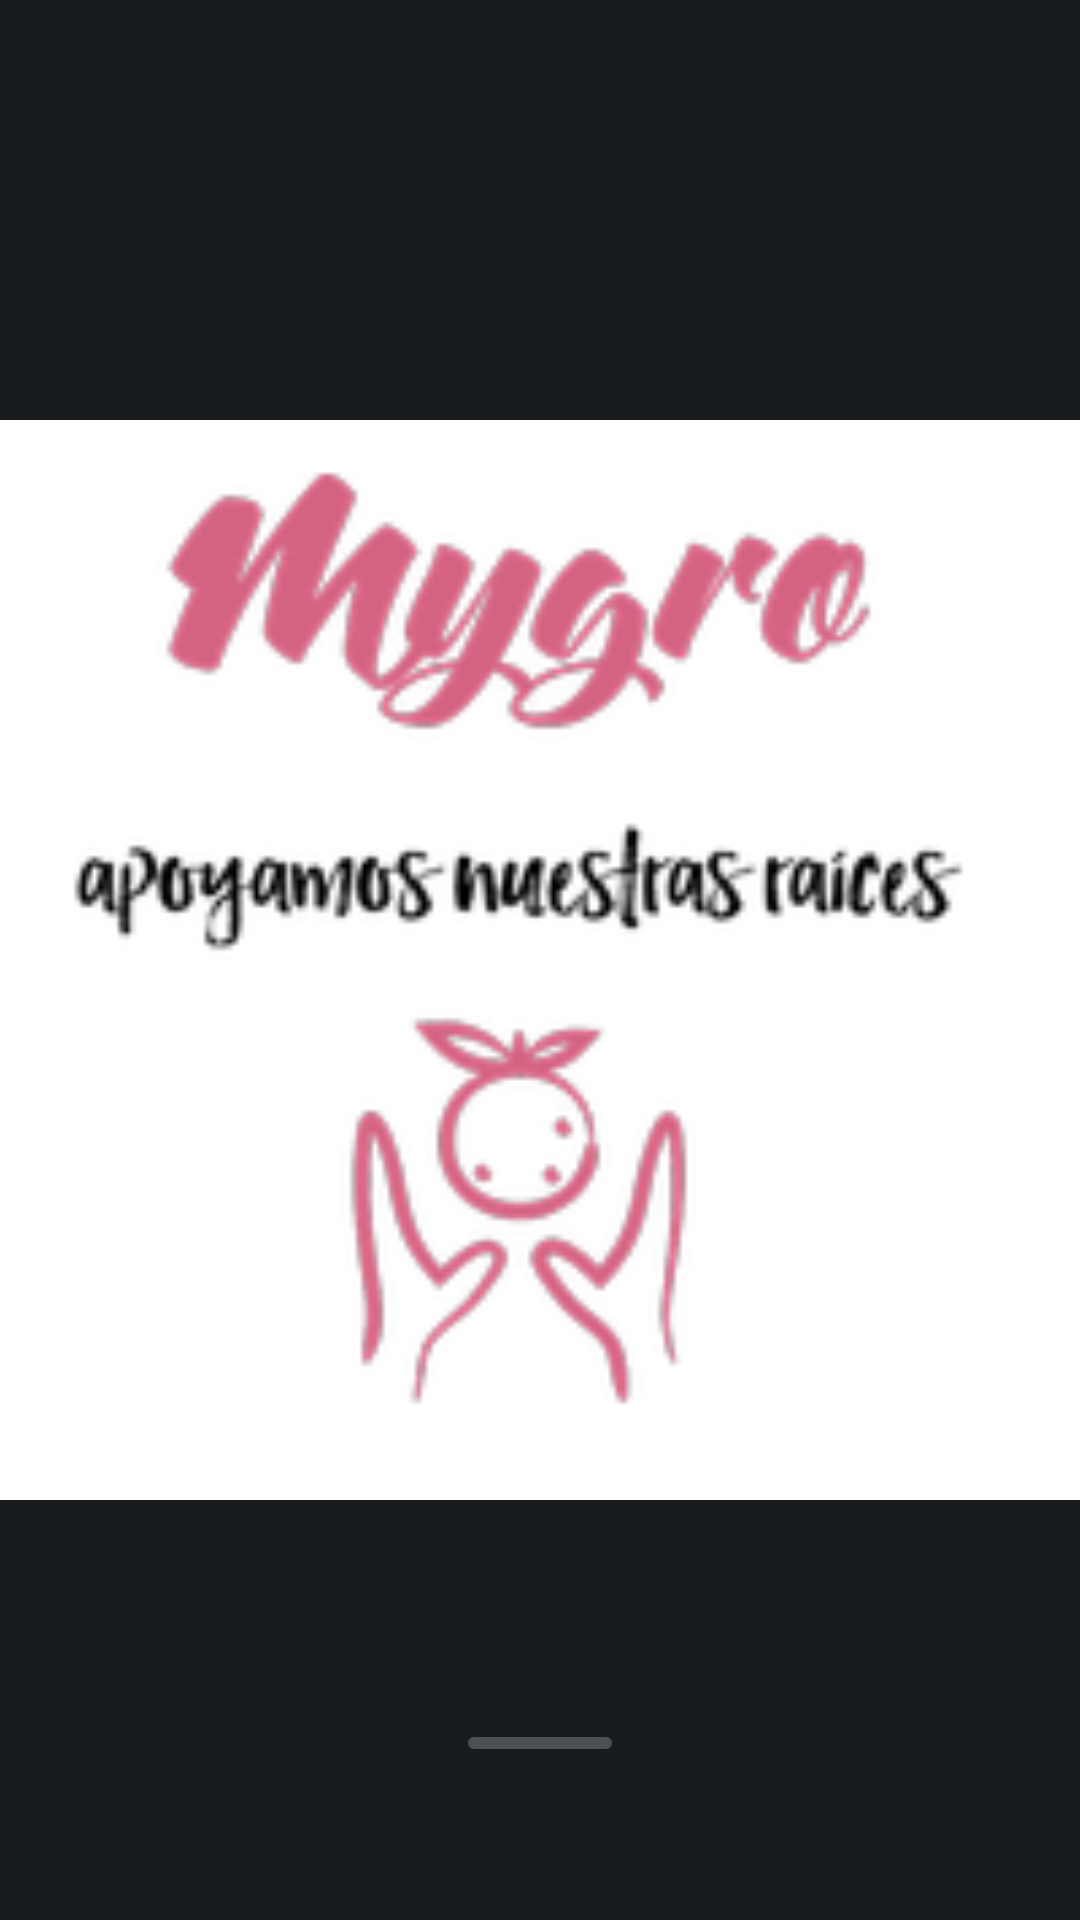

Layout XML and referenced resources for this Android screen:
<!-- AndroidManifest.xml: activity theme android:Theme.DeviceDefault.NoActionBar.Fullscreen -->
<!-- res/layout/activity_main.xml -->
<?xml version="1.0" encoding="utf-8"?>
<RelativeLayout xmlns:android="http://schemas.android.com/apk/res/android"
    xmlns:app="http://schemas.android.com/apk/res-auto"
    android:layout_width="match_parent"
    android:layout_height="match_parent">


    <ImageView
        android:id="@+id/imageView"
        android:layout_width="match_parent"
        android:layout_height="match_parent"
        android:src="@drawable/mygro" />

    <ProgressBar
        android:id="@+id/progressBar"
        style="?android:attr/progressBarStyleHorizontal"
        android:layout_width="wrap_content"
        android:layout_height="wrap_content"
        android:layout_alignParentBottom="true"
        android:layout_centerHorizontal="true"
        android:layout_marginBottom="51dp" />
</RelativeLayout>
<!-- resources referenced by this layout -->
<resources>
  <!-- drawable mygro: png bitmap (drawable, 20076 bytes) -->
</resources>
